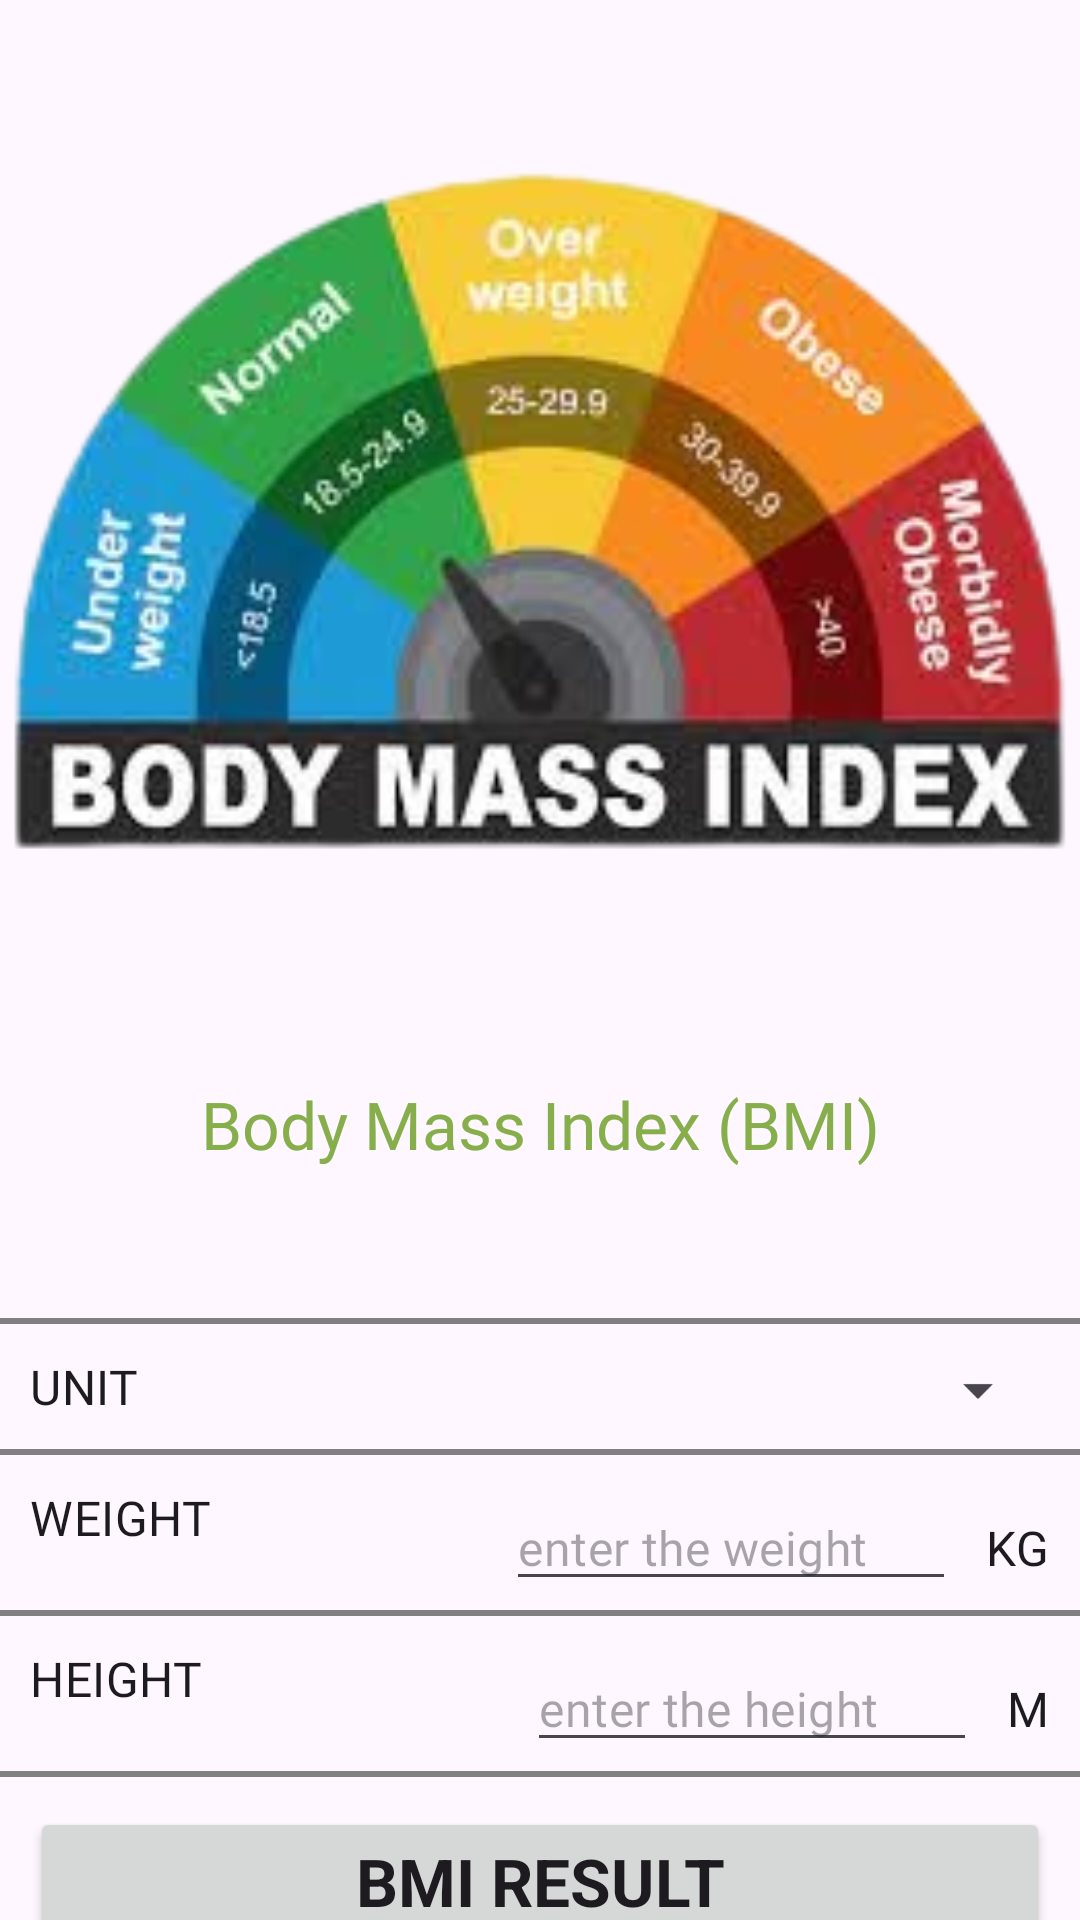

This screen was rendered from an Android layout file. Write that file and the resources it references.
<!-- AndroidManifest.xml: application theme Theme.MyApplicationVideo -->
<!-- res/layout/activity_main.xml -->
<?xml version="1.0" encoding="utf-8"?>
<androidx.constraintlayout.widget.ConstraintLayout xmlns:android="http://schemas.android.com/apk/res/android"
    xmlns:app="http://schemas.android.com/apk/res-auto"
    xmlns:tools="http://schemas.android.com/tools"
    android:layout_width="match_parent"
    android:layout_height="match_parent"
    tools:context=".MainActivity">
    <ImageView
        android:layout_width="match_parent"
        android:layout_height="260dp"
        android:src="@drawable/bmi"
        android:scaleType="centerCrop"
        android:layout_marginTop="50dp"
        app:layout_constraintTop_toTopOf="parent"
        android:id="@+id/logo"/>
    <TextView
        android:layout_width="wrap_content"
        android:layout_height="wrap_content"
        android:fontFamily="@font/aclonica"
        android:text="@string/bmi"
        android:textColor="#86AF4C"
        android:id="@+id/bmiTitle"
        android:layout_marginTop="50dp"
        android:textAppearance="@style/TextAppearance.Material3.TitleLarge"
        app:layout_constraintEnd_toEndOf="parent"
        app:layout_constraintStart_toStartOf="parent"
        app:layout_constraintTop_toBottomOf="@id/logo"/>
    <TextView
        android:id="@+id/bmiUnit"
        android:layout_width="wrap_content"
        android:layout_height="wrap_content"
        android:layout_marginStart="10dp"
        android:layout_marginTop="10dp"
        android:fontFamily="@font/amarante"
        android:text="@string/unit"
        android:textAppearance="@style/TextAppearance.Material3.TitleMedium"
        app:layout_constraintStart_toStartOf="parent"
        app:layout_constraintTop_toBottomOf="@id/view1" />
    <Spinner
        android:layout_width="wrap_content"
        android:layout_height="wrap_content"
        android:fontFamily="@font/amarante"
        android:text="@string/unit"
        android:id="@+id/spinner"
        android:layout_marginEnd="10dp"
        app:layout_constraintTop_toTopOf="@id/bmiUnit"
        app:layout_constraintEnd_toEndOf="parent"
        android:textAppearance="@style/TextAppearance.Material3.TitleMedium"/>
    <View
        android:layout_width="match_parent"
        android:layout_height="2dp"
        android:layout_marginTop="50dp"
        android:background="#808080"
        app:layout_constraintTop_toBottomOf="@id/bmiTitle"
        android:id="@+id/view1"/>
    <View
        android:layout_width="match_parent"
        android:layout_height="2dp"
        android:layout_marginTop="10dp"
        android:background="#808080"
        app:layout_constraintTop_toBottomOf="@id/bmiUnit"
        android:id="@+id/view2"/>
    <TextView
        android:id="@+id/bmiWeight"
        android:layout_width="wrap_content"
        android:layout_height="wrap_content"
        android:layout_marginStart="10dp"
        android:layout_marginTop="10dp"
        android:fontFamily="@font/amarante"
        android:text="@string/bmi_weight"
        android:textAppearance="@style/TextAppearance.Material3.TitleMedium"
        app:layout_constraintStart_toStartOf="parent"
        app:layout_constraintTop_toBottomOf="@id/view2" />
    <TextView
        android:id="@+id/bmiWeightUnit"
        android:layout_width="wrap_content"
        android:layout_height="wrap_content"
        android:layout_marginEnd="10dp"
        android:layout_marginTop="10dp"
        android:fontFamily="@font/amarante"
        android:text="@string/kg"
        android:textAppearance="@style/TextAppearance.Material3.TitleMedium"
        app:layout_constraintEnd_toEndOf="parent"
        app:layout_constraintTop_toTopOf="@id/bmiWeight" />
    <EditText
        android:id="@+id/bmiWeightLevel"
        android:layout_width="150dp"
        android:layout_height="wrap_content"
        android:layout_marginEnd="10dp"
        android:inputType="number"
        android:fontFamily="@font/amarante"
        android:hint="@string/enter_weight"
        android:textAppearance="@style/TextAppearance.Material3.TitleMedium"
        app:layout_constraintEnd_toStartOf="@id/bmiWeightUnit"
        app:layout_constraintTop_toTopOf="@id/bmiWeight" />
    <View
        android:layout_width="match_parent"
        android:layout_height="2dp"
        android:layout_marginTop="20dp"
        android:background="#808080"
        app:layout_constraintTop_toBottomOf="@id/bmiWeight"
        android:id="@+id/view3"/>
    <TextView
        android:id="@+id/bmiHeight"
        android:layout_width="wrap_content"
        android:layout_height="wrap_content"
        android:layout_marginStart="10dp"
        android:layout_marginTop="10dp"
        android:fontFamily="@font/amarante"
        android:text="@string/bmi_height"
        android:textAppearance="@style/TextAppearance.Material3.TitleMedium"
        app:layout_constraintStart_toStartOf="parent"
        app:layout_constraintTop_toBottomOf="@id/view3" />
    <TextView
        android:id="@+id/bmiHeightUnit"
        android:layout_width="wrap_content"
        android:layout_height="wrap_content"
        android:layout_marginEnd="10dp"
        android:layout_marginTop="10dp"
        android:fontFamily="@font/amarante"
        android:text="@string/m"
        android:textAppearance="@style/TextAppearance.Material3.TitleMedium"
        app:layout_constraintEnd_toEndOf="parent"
        app:layout_constraintTop_toTopOf="@id/bmiHeight" />
    <EditText
        android:id="@+id/bmiHeightLevel"
        android:layout_width="150dp"
        android:layout_height="wrap_content"
        android:layout_marginEnd="10dp"
        android:inputType="number"
        android:fontFamily="@font/amarante"
        android:hint="@string/enter_height"
        android:textAppearance="@style/TextAppearance.Material3.TitleMedium"
        app:layout_constraintEnd_toStartOf="@id/bmiHeightUnit"
        app:layout_constraintTop_toTopOf="@id/bmiHeight" />
    <View
        android:layout_width="match_parent"
        android:layout_height="2dp"
        android:layout_marginTop="20dp"
        android:background="#808080"
        app:layout_constraintTop_toBottomOf="@id/bmiHeight"
        android:id="@+id/view4"/>
    <Button
        android:layout_width="match_parent"
        android:layout_height="wrap_content"
        app:layout_constraintTop_toBottomOf="@id/view4"
        android:textStyle="bold"
        android:layout_margin="10dp"
        android:id="@+id/bmiResult"
        android:textAppearance="@style/TextAppearance.Material3.TitleLarge"
        android:text="@string/bmi_result"/>
</androidx.constraintlayout.widget.ConstraintLayout>
<!-- resources referenced by this layout -->
<resources>
  <!-- drawable bmi: png bitmap (drawable, 79161 bytes) -->
  <string name="bmi">Body Mass Index (BMI)</string>
  <string name="bmi_height">HEIGHT</string>
  <string name="bmi_result">BMI RESULT</string>
  <string name="bmi_weight">WEIGHT</string>
  <string name="enter_height">enter the height</string>
  <string name="enter_weight">enter the weight</string>
  <string name="kg">KG</string>
  <string name="m">M</string>
  <string name="unit">UNIT</string>
  <style name="Theme.MyApplicationVideo" parent="Base.Theme.MyApplicationVideo" />
  <style name="Base.Theme.MyApplicationVideo" parent="Theme.Material3.DayNight.NoActionBar">
          
          
      </style>
</resources>
